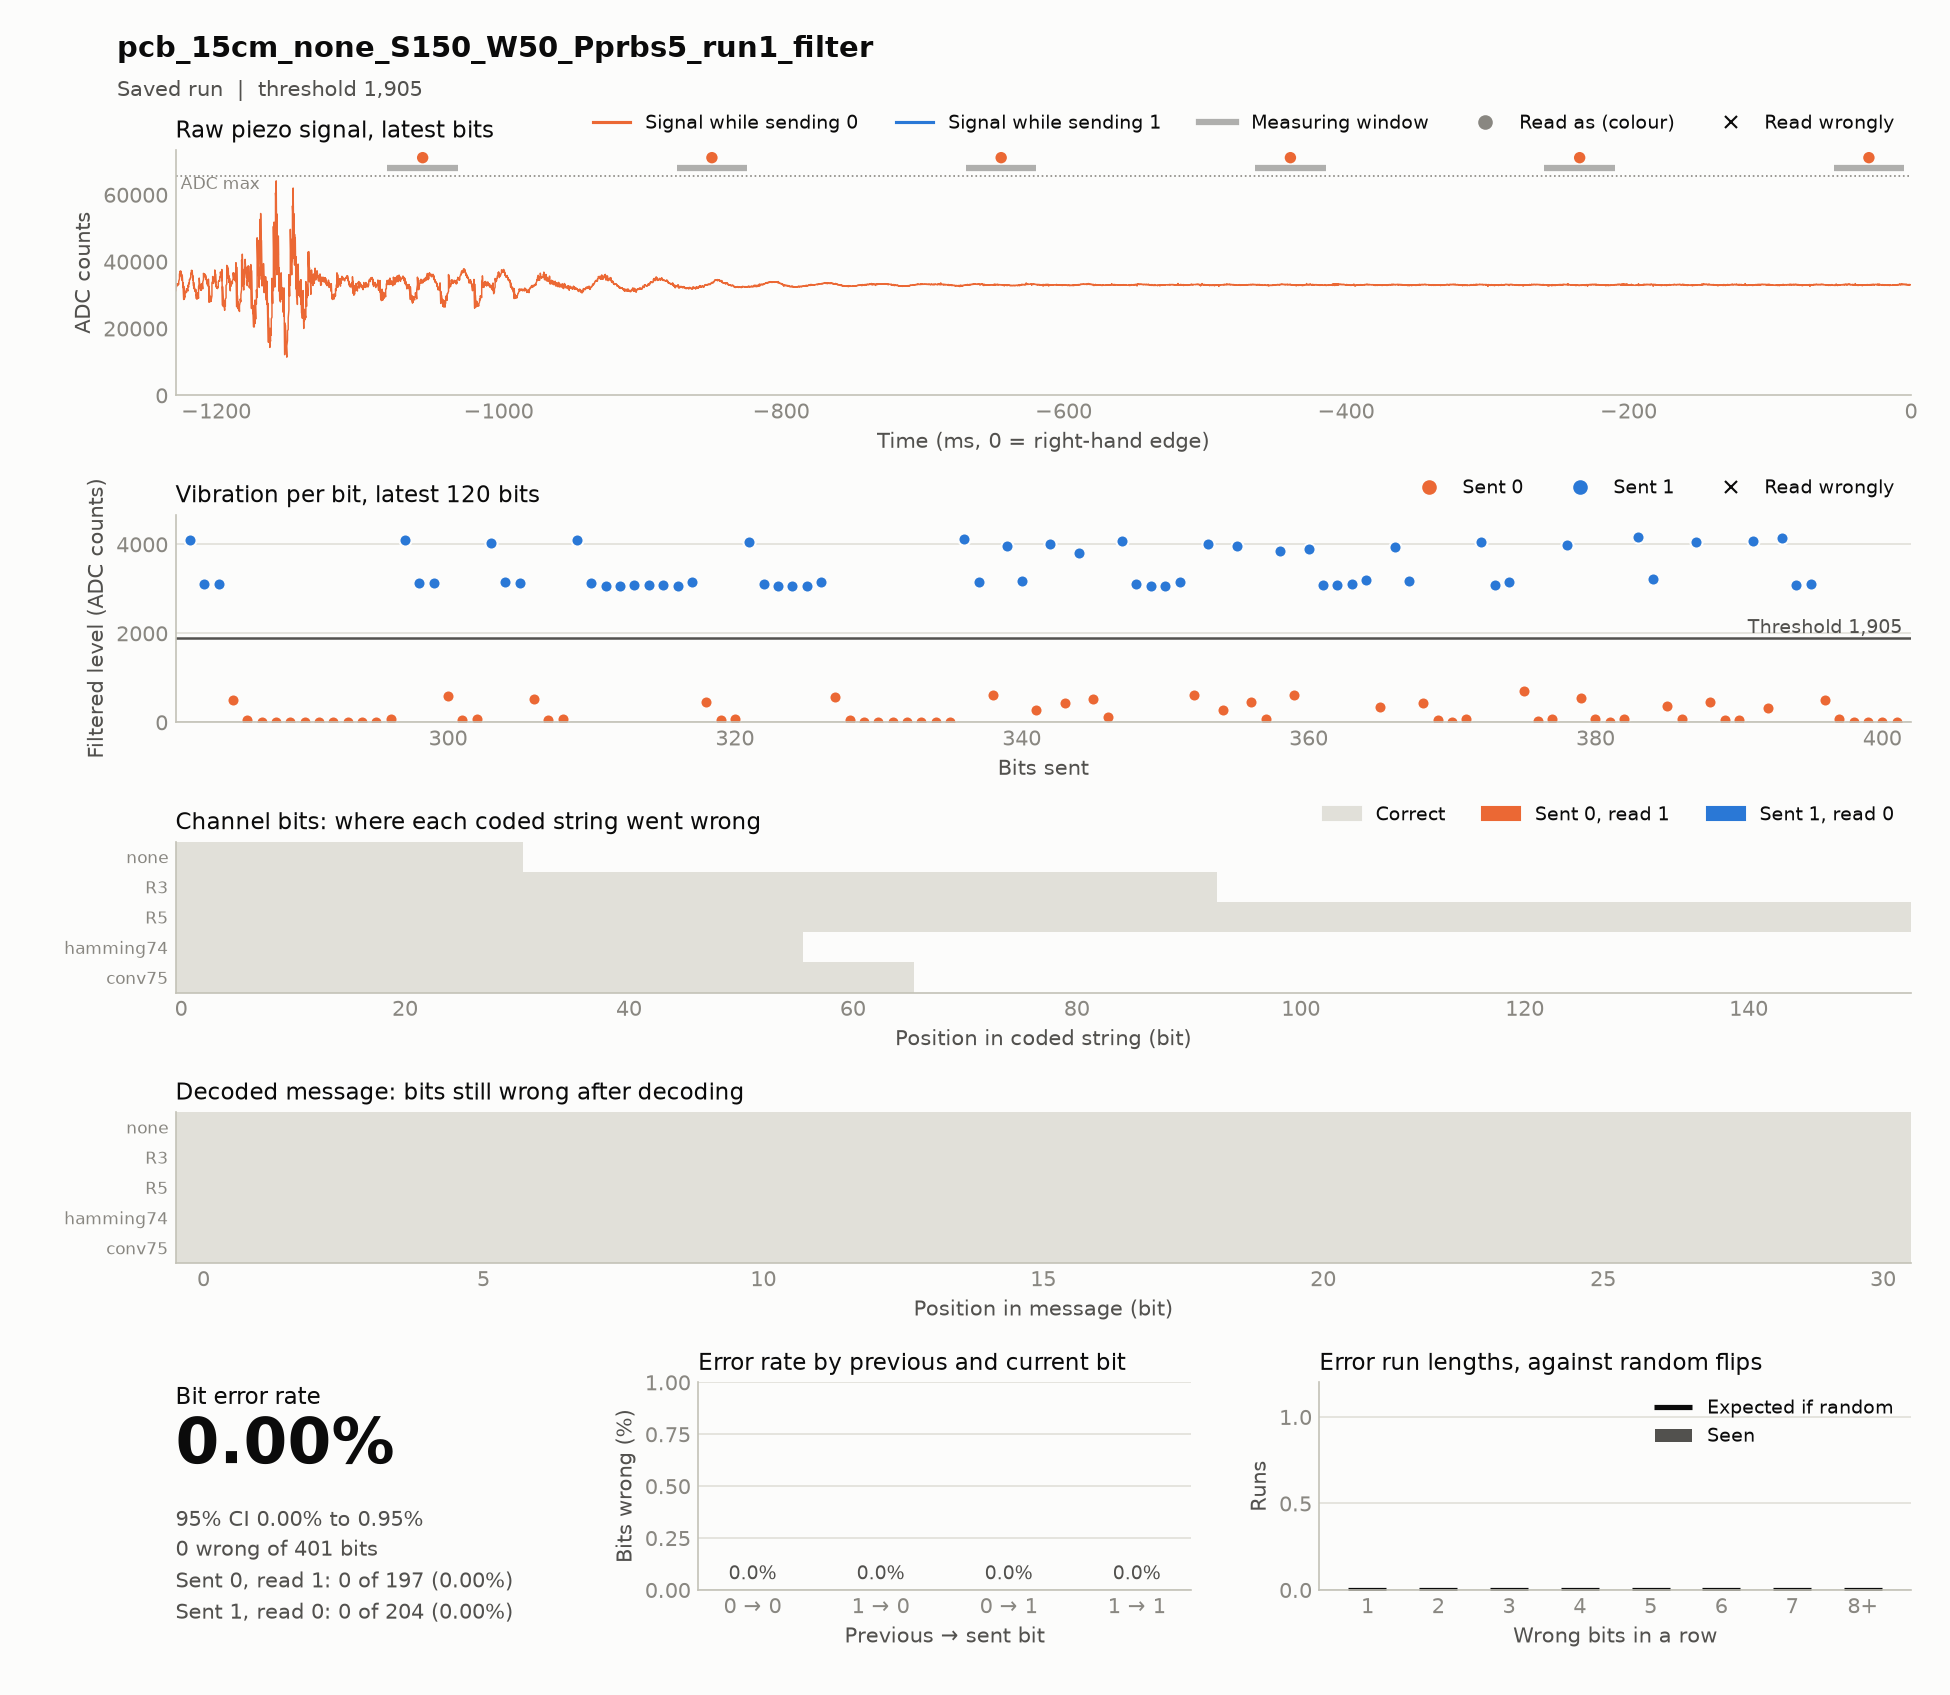

Values plotted in this chart, from the file beside it:
timestamp, case, source, material, distance_cm, noise, run, notes, settle_ms, window_ms, threshold, git, block, index, code, seed, sent, received, vibration, decoded, message, channel_bits, channel_errors, zero_to_one
2026-11-17T16:45:24, pcb_15cm_none_S150_W50_Pprbs5_run1+filte…, hardware, pcb, 15, none, 1, filter: band 108.3-138.3 Hz for pcb (fro…, 150, 50, 1856, c85d45d, codes, 0, none, prbs5, 1111100110100100001010111011000, 1111100110100100001010111011000, 3884 2968 3122 3281 3686 407 169 3918 30…, 1111100110100100001010111011000, 1111100110100100001010111011000, 31, 0, 0
2026-11-17T16:45:56, pcb_15cm_none_S150_W50_Pprbs5_run1+filte…, hardware, pcb, 15, none, 1, filter: band 108.3-138.3 Hz for pcb (fro…, 150, 50, 1677, c85d45d, codes, 0, R5, prbs5, 1111111111111111111111111000000000011111…, 1111111111111111111111111000000000011111…, 4030 3042 2998 3038 3065 3130 3217 3303 …, 1111100110100100001010111011000, 1111100110100100001010111011000, 155, 0, 0
2026-11-17T16:46:07, pcb_15cm_none_S150_W50_Pprbs5_run1+filte…, hardware, pcb, 15, none, 1, filter: band 108.3-138.3 Hz for pcb (fro…, 150, 50, 1897, c85d45d, codes, 0, hamming74, prbs5, 1111111001100110110101001100010101001100…, 1111111001100110110101001100010101001100…, 4073 3078 3009 3002 3032 3045 3199 111 9…, 1111100110100100001010111011000, 1111100110100100001010111011000, 56, 0, 0
2026-11-17T16:46:26, pcb_15cm_none_S150_W50_Pprbs5_run1+filte…, hardware, pcb, 15, none, 1, filter: band 108.3-138.3 Hz for pcb (fro…, 150, 50, 1688, c85d45d, codes, 0, R3, prbs5, 1111111111111110000001111110001110000001…, 1111111111111110000001111110001110000001…, 4213 3104 3067 3031 3032 3026 3033 3051 …, 1111100110100100001010111011000, 1111100110100100001010111011000, 93, 0, 0
2026-11-17T16:46:40, pcb_15cm_none_S150_W50_Pprbs5_run1+filte…, hardware, pcb, 15, none, 1, filter: band 108.3-138.3 Hz for pcb (fro…, 150, 50, 1905, c85d45d, codes, 0, conv75, prbs5, 1101101010011111010100101111101100001110…, 1101101010011111010100101111101100001110…, 4118 3162 608 3970 3172 270 4006 441 380…, 1111100110100100001010111011000, 1111100110100100001010111011000, 66, 0, 0
